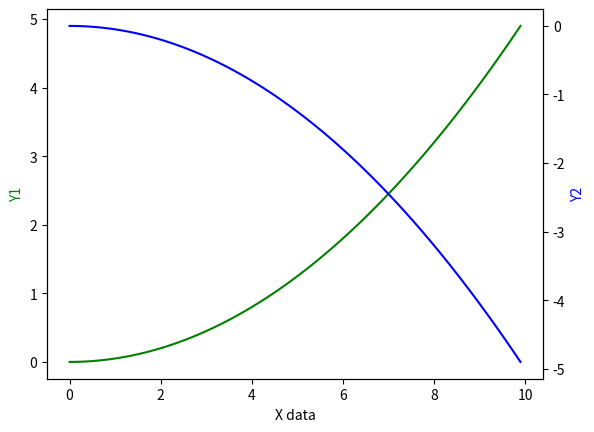

Write the Python code that produced this figure.
import matplotlib.pyplot as plt
import numpy as np

x = np.arange(0,10,0.1)
y1 = 0.05*x**2
y2 = -1*y1

fig, ax1 = plt.subplots()
ax2 = ax1.twinx() # 
ax1.plot(x,y1,'g-')
ax2.plot(x,y2,'b-')

ax1.set_xlabel('X data')
ax1.set_ylabel('Y1', color='g')
ax2.set_ylabel('Y2', color='b')

plt.show()
